Photos from the image-classification dataset "demo_dataset" in the GitHub repository deepaktripathii/Industrial-Visual-Defect-Detection. Its 5 classes are: crack, dent, good, scratch, stain.

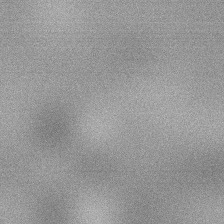
Label: good

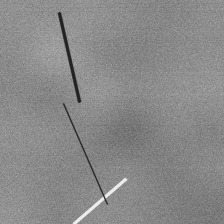
Label: scratch

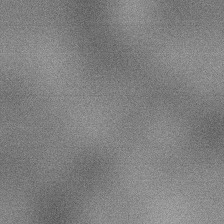
Label: good

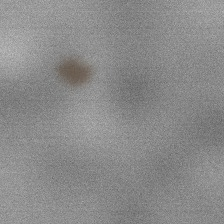
Label: stain

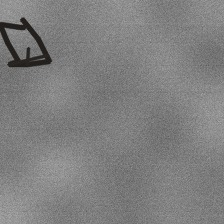
Label: crack

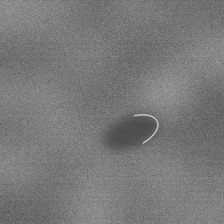
Label: dent
